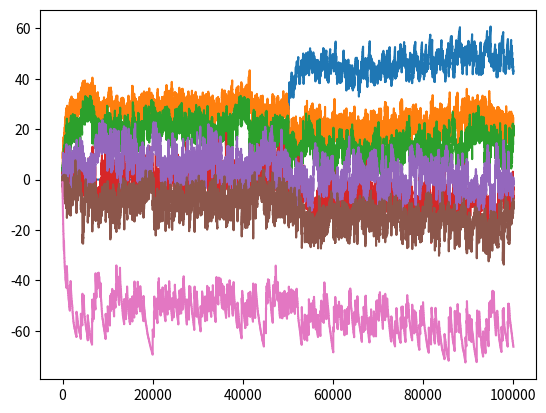

The matplotlib source for this figure:
import json
import os


class Competition(object):
    def __init__(self, fpath):
        self.fpath = fpath
        if fpath is not None and os.path.isfile(fpath):
            print("Loading previous ranked scores")
            with open(fpath, "r") as f:
                config = json.load(f)

            self.ranks = config
        else:
            self.ranks = dict()

    def register_player(self, id):
        if id not in self.ranks:
            self.ranks[id] = 0

    def get_leaderboard(self):
        return sorted(self.ranks.items(), reverse=True, key=lambda t: t[1])

    def register_win(self, winner_ids, loser_ids):
        avg_winner_score = sum([self.ranks[id] for id in winner_ids]) / len(winner_ids)
        avg_loser_score = sum([self.ranks[id] for id in loser_ids]) / len(loser_ids)

        # This function has been determined by trail and error
        try:
            elo_diff = min(10, 1.05 ** (avg_loser_score - avg_winner_score))
        except OverflowError:
            return min(10, abs(avg_loser_score - avg_winner_score))

        for winner in winner_ids:
            self.ranks[winner] += elo_diff

        for loser in loser_ids:
            self.ranks[loser] -= elo_diff

        return elo_diff

    def find_best_match(self, id, online_players):
        p, diff = min([(player, abs(self.ranks[id] - self.ranks[player])) for player in online_players if player != id],
                      key=lambda t: t[1])
        return p

    def exit(self):
        if self.fpath is not None:
            print("Saving competition...")
            with open(self.fpath, "w") as f:
                json.dump(self.ranks, f)
            print("Saved competition successfully!")


if __name__ == "__main__":

    import random
    import matplotlib.pyplot as plt

    steps = 100000
    test_player_skills = {"legend": 40, "master": 4, "pro": 2, "amateur": 1, "amateur2": 1.3, "noob": 0.5, "useless": 0.01}
    test_player_score_graph = {id: list() for id in test_player_skills.keys()}
    exclude_till_half = {"legend"}

    comp = Competition(None)
    for player in test_player_skills.keys():
        comp.register_player(player)

    for i in range(steps):
        p = random.choice(list(test_player_skills.keys() - exclude_till_half))
        opponent = comp.find_best_match(p, test_player_skills.keys() - exclude_till_half)
        p1_win_prob = test_player_skills[p]/(test_player_skills[p] + test_player_skills[opponent])
        if random.random() < p1_win_prob:
            comp.register_win([p], [opponent])
        else:
            comp.register_win([opponent], [p])

        for player in test_player_score_graph:
            test_player_score_graph[player].append(comp.ranks[player])

        if steps/2 == i:
            exclude_till_half = {}

    print(comp.get_leaderboard())

    for player in test_player_score_graph:
        plt.plot(test_player_score_graph[player])
    plt.show()
